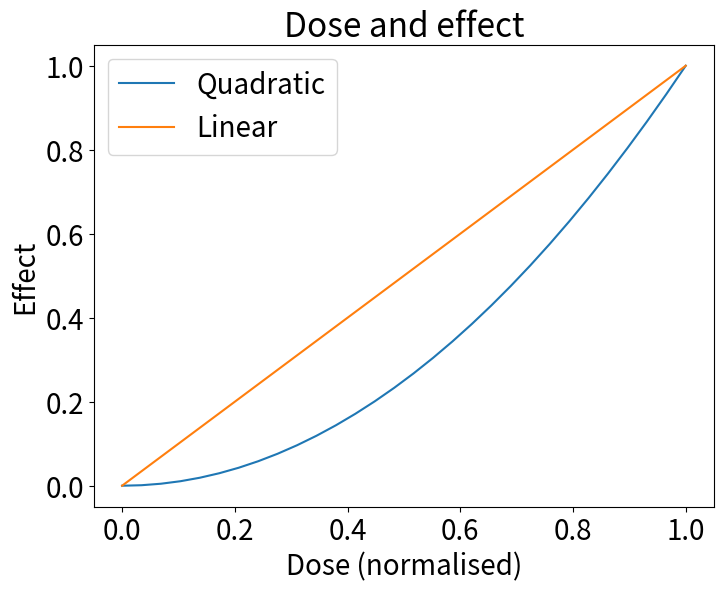

The script that saved this image:
import numpy as np
import matplotlib.pyplot as plt

# pyplot keywords set to the sizes the elements have anyway under
# font.size 20 (title 24, labels and legend 20).
plt.rcParams['font.size'] = 20

x = np.linspace(0, 1, 30)
plt.figure(figsize=(8, 6))
plt.plot(x, x ** 2, label='Quadratic')
plt.plot(x, x, label='Linear')
plt.xlabel('Dose (normalised)', fontsize=20)
plt.ylabel('Effect', fontsize=20)
plt.title('Dose and effect', fontsize=24)
plt.tick_params(labelsize=20)
plt.legend(fontsize=20)
plt.savefig('kw-same.png', dpi=300)
